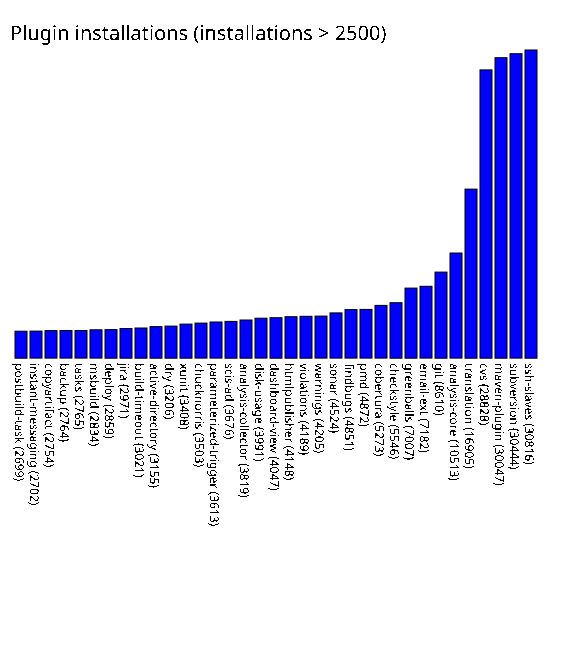

The file beside this chart, header and first rows:
postbuild-task, 2699
instant-messaging, 2702
copyartifact, 2754
backup, 2764
tasks, 2765
msbuild, 2834
deploy, 2859
jira, 2971
build-timeout, 3021
active-directory, 3155
dry, 3206
xunit, 3408
chucknorris, 3503
parameterized-trigger, 3613
scis-ad, 3676
analysis-collector, 3819
disk-usage, 3991
dashboard-view, 4047
htmlpublisher, 4148
violations, 4189
warnings, 4205
sonar, 4524
findbugs, 4851
pmd, 4872
cobertura, 5273
checkstyle, 5546
greenballs, 7007
email-ext, 7182
git, 8610
analysis-core, 10513
translation, 16905
cvs, 28828
maven-plugin, 30047
subversion, 30444
ssh-slaves, 30816
